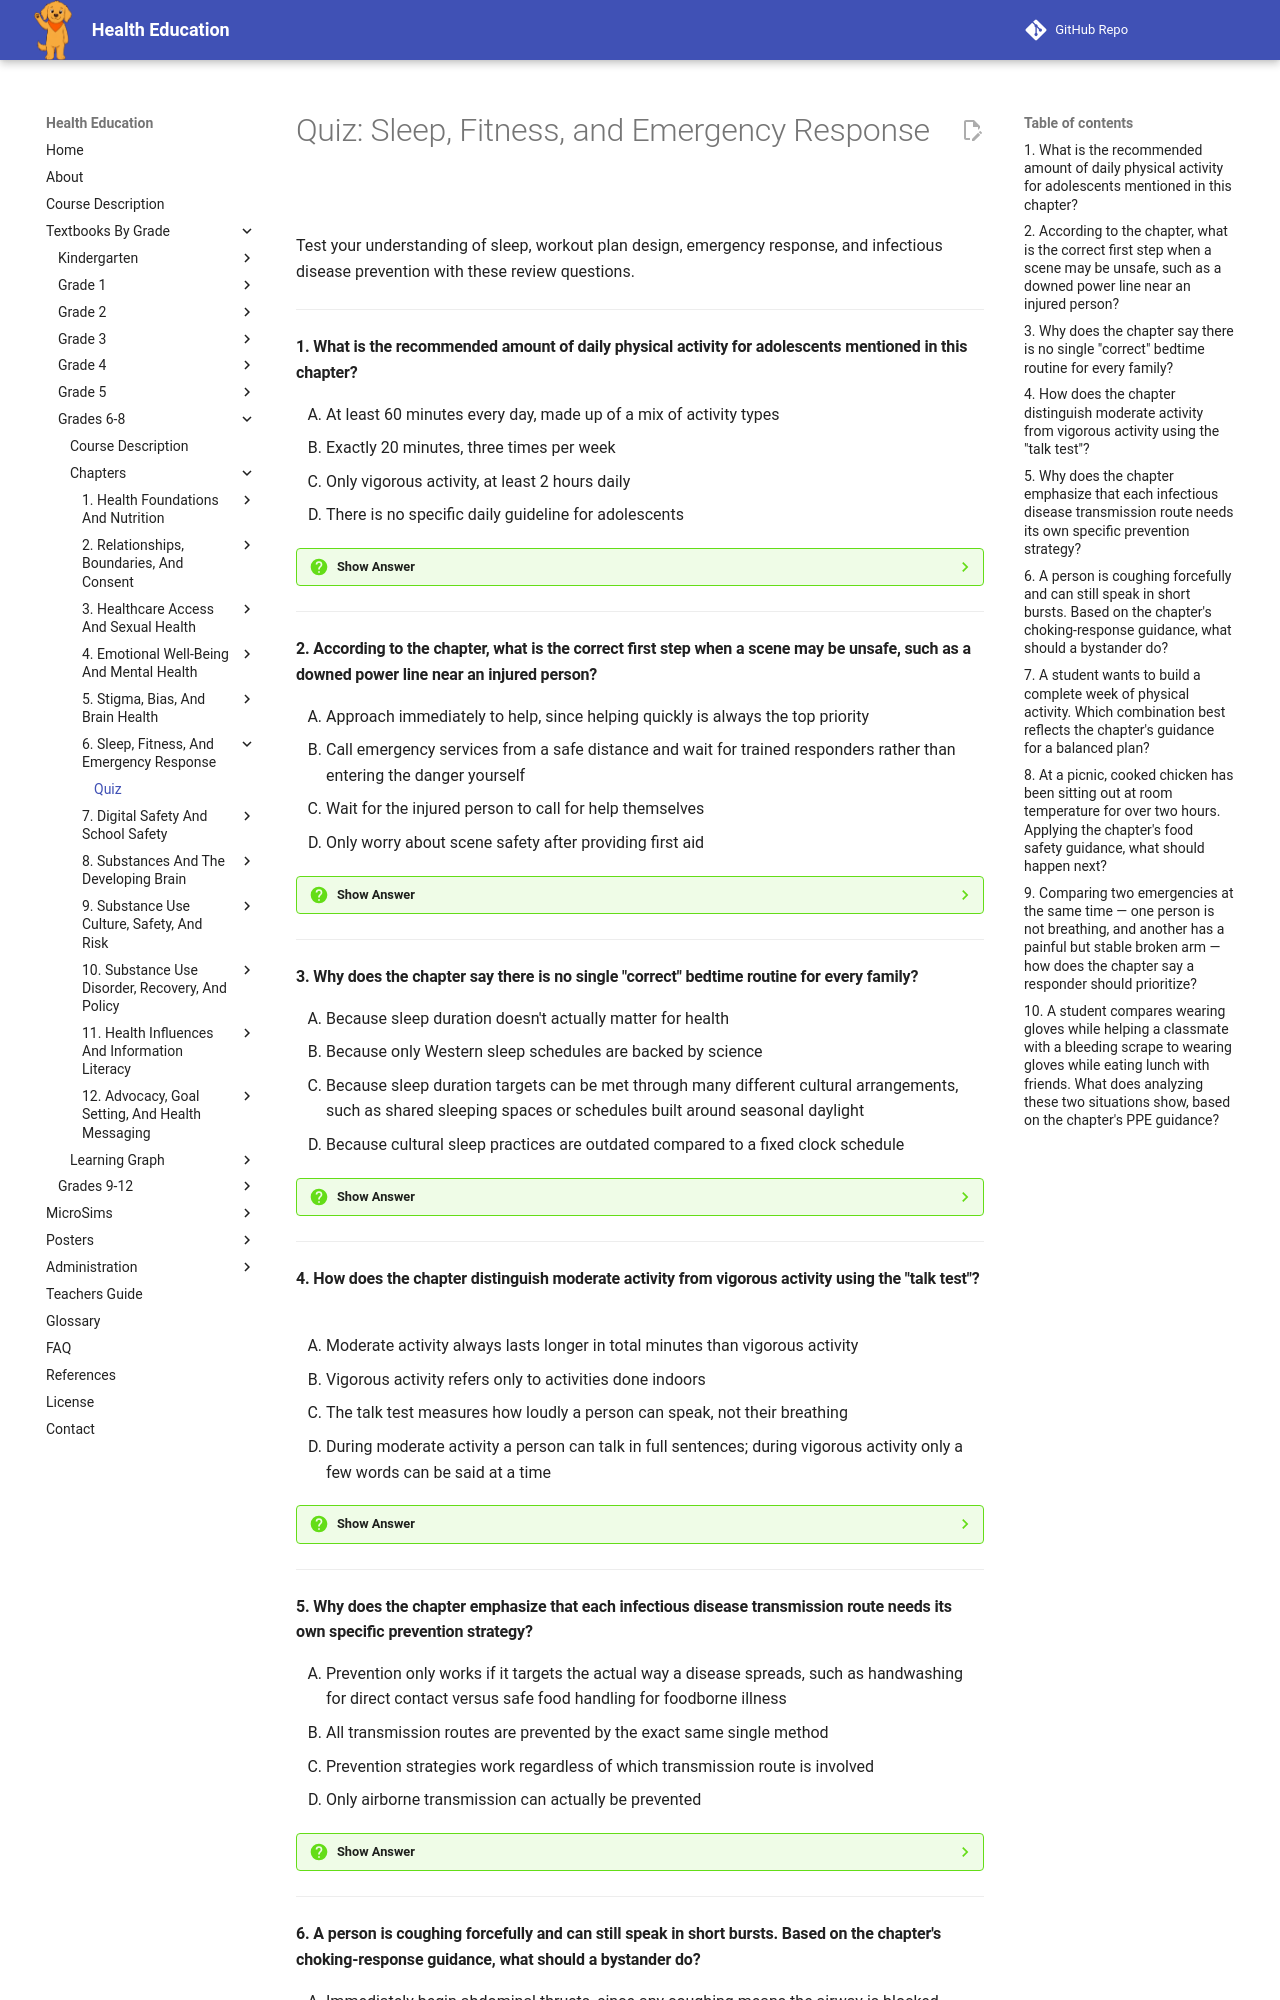

repository: dmccreary/health-education · page: bands/grade-6-8/chapters/06-sleep-fitness-and-emergency-response/quiz/index.html · generator: mkdocs

# Quiz: Sleep, Fitness, and Emergency Response

Test your understanding of sleep, workout plan design, emergency response, and infectious disease prevention with these review questions.

---

#### 1. What is the recommended amount of daily physical activity for adolescents mentioned in this chapter?

<div class="upper-alpha" markdown>
1. At least 60 minutes every day, made up of a mix of activity types
2. Exactly 20 minutes, three times per week
3. Only vigorous activity, at least 2 hours daily
4. There is no specific daily guideline for adolescents
</div>

??? question "Show Answer"
    The correct answer is **A**. National guidelines recommend adolescents get at least 60 minutes of physical activity every day, made up of a mix of moderate, vigorous, muscle-strengthening, and bone-strengthening activity across the week.

    **Concept Tested:** Workout Plan Design

---

#### 2. According to the chapter, what is the correct first step when a scene may be unsafe, such as a downed power line near an injured person?

<div class="upper-alpha" markdown>
1. Approach immediately to help, since helping quickly is always the top priority
2. Call emergency services from a safe distance and wait for trained responders rather than entering the danger yourself
3. Wait for the injured person to call for help themselves
4. Only worry about scene safety after providing first aid
</div>

??? question "Show Answer"
    The correct answer is **B**. The chapter is explicit that if a scene is not safe, the correct action is to call emergency services from a safe distance and wait for trained responders. A helper who gets hurt approaching an unsafe scene becomes a second person needing rescue.

    **Concept Tested:** Scene Safety Assessment

---

#### 3. Why does the chapter say there is no single "correct" bedtime routine for every family?

<div class="upper-alpha" markdown>
1. Because sleep duration doesn't actually matter for health
2. Because only Western sleep schedules are backed by science
3. Because sleep duration targets can be met through many different cultural arrangements, such as shared sleeping spaces or schedules built around seasonal daylight
4. Because cultural sleep practices are outdated compared to a fixed clock schedule
</div>

??? question "Show Answer"
    The correct answer is **C**. The chapter describes many valid cultural sleep arrangements, such as shared family sleeping spaces or schedules built around seasonal daylight, and notes that science-based sleep duration targets can be met through many different structures.

    **Concept Tested:** Cultural Sleep Practices

---

#### 4. How does the chapter distinguish moderate activity from vigorous activity using the "talk test"?

<div class="upper-alpha" markdown>
1. Moderate activity always lasts longer in total minutes than vigorous activity
2. Vigorous activity refers only to activities done indoors
3. The talk test measures how loudly a person can speak, not their breathing
4. During moderate activity a person can talk in full sentences; during vigorous activity only a few words can be said at a time
</div>

??? question "Show Answer"
    The correct answer is **D**. The talk test distinguishes the two intensities: moderate activity allows full sentences, while vigorous activity raises heart rate and breathing enough that only a few words can be said at a time.

    **Concept Tested:** Moderate And Vigorous Activity

---

#### 5. Why does the chapter emphasize that each infectious disease transmission route needs its own specific prevention strategy?

<div class="upper-alpha" markdown>
1. Prevention only works if it targets the actual way a disease spreads, such as handwashing for direct contact versus safe food handling for foodborne illness
2. All transmission routes are prevented by the exact same single method
3. Prevention strategies work regardless of which transmission route is involved
4. Only airborne transmission can actually be prevented
</div>

??? question "Show Answer"
    The correct answer is **A**. The chapter explains that understanding how a disease spreads is key to knowing which prevention strategy works, which is why hygiene, food and water safety, and PPE each target a specific transmission route rather than one universal method.

    **Concept Tested:** Infectious Disease Transmission

---
